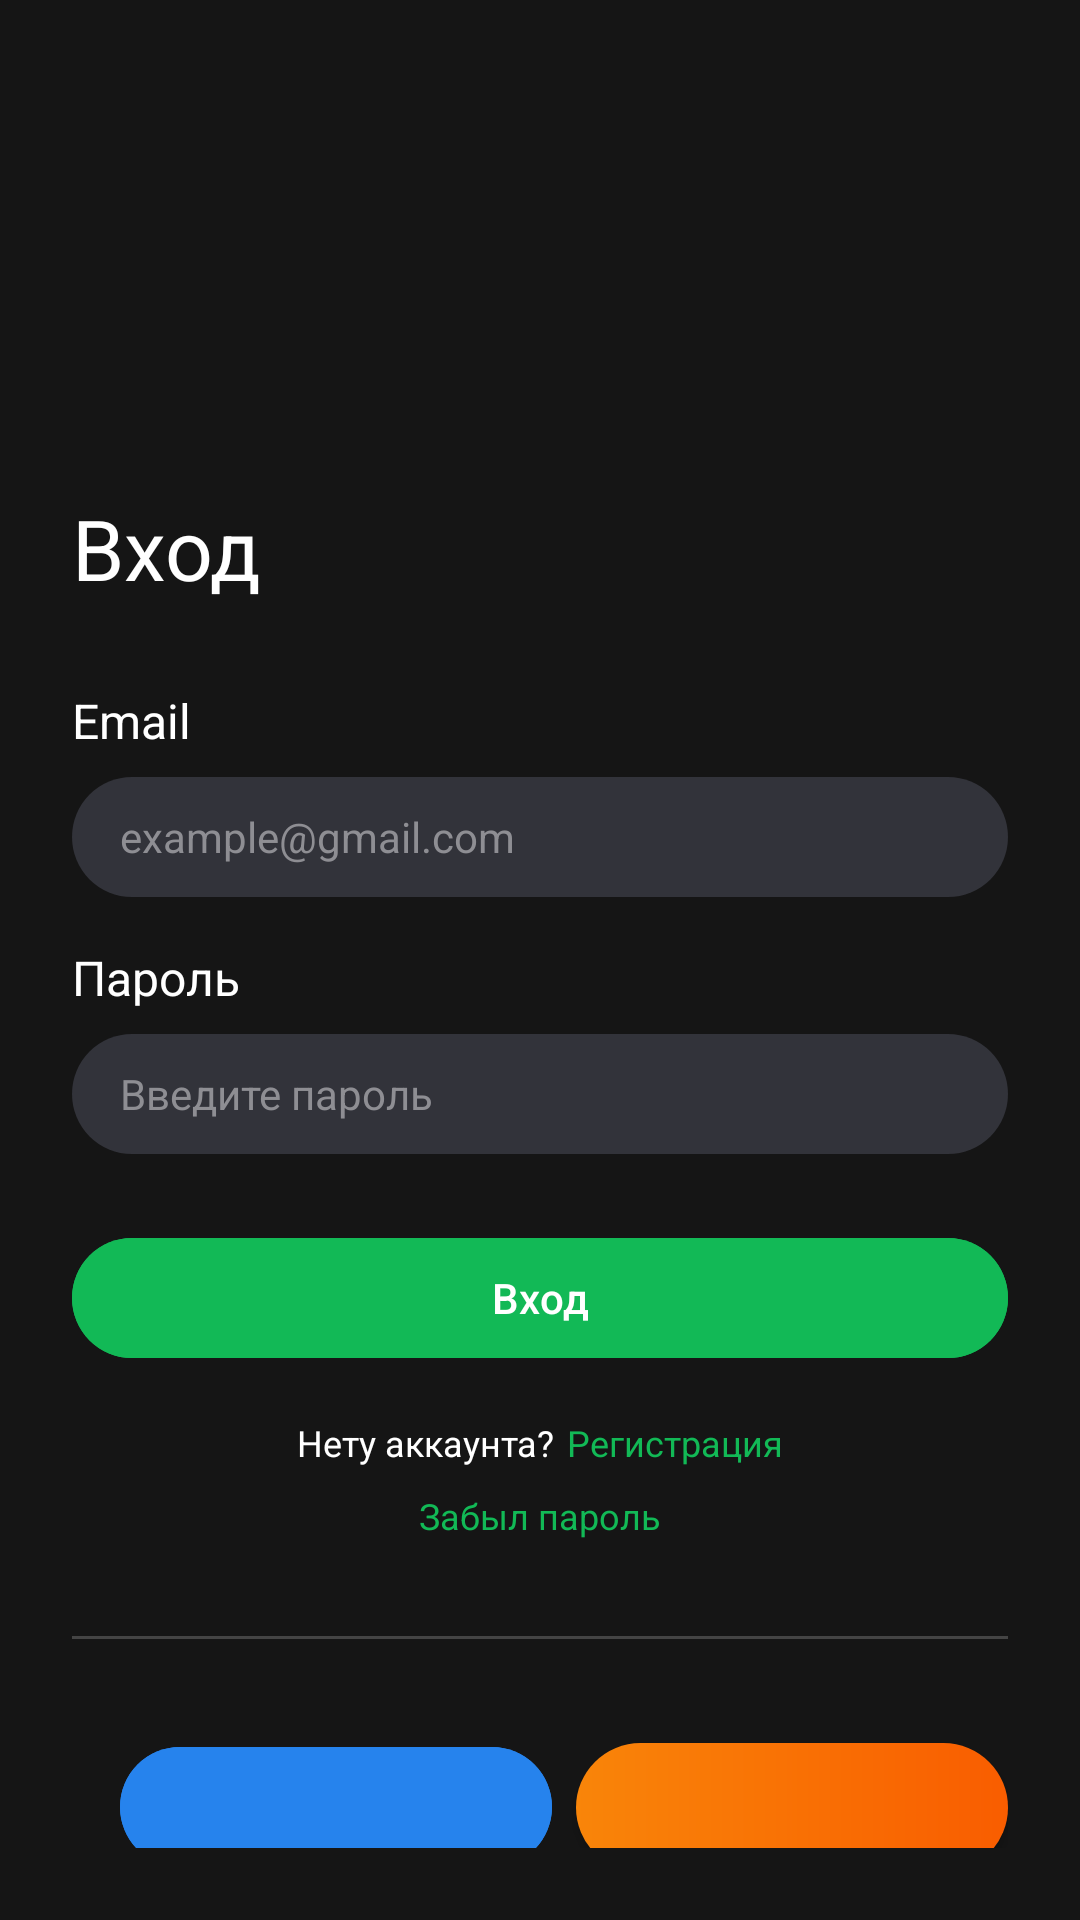

Layout XML and referenced resources for this Android screen:
<!-- AndroidManifest.xml: application theme Theme.EffectiveMobileProject -->
<!-- res/layout/fragment_login.xml -->
<androidx.constraintlayout.widget.ConstraintLayout
    xmlns:android="http://schemas.android.com/apk/res/android"
    xmlns:app="http://schemas.android.com/apk/res-auto"
    android:layout_width="match_parent"
    android:layout_height="match_parent"
    android:background="@color/bg_dark"
    android:padding="24dp">

    <TextView
        android:id="@+id/login_text_title"
        android:layout_width="wrap_content"
        android:layout_height="wrap_content"
        android:layout_marginTop="140dp"
        android:text="@string/login_text_title"
        android:textColor="@android:color/white"
        android:textSize="28sp"
        app:layout_constraintStart_toStartOf="parent"
        app:layout_constraintTop_toTopOf="parent" />

    <TextView
        android:id="@+id/login_email_text"
        android:layout_width="wrap_content"
        android:layout_height="wrap_content"
        android:layout_marginTop="28dp"
        android:text="@string/login_email_text"
        android:textSize="16sp"
        android:textColor="@android:color/white"
        app:layout_constraintStart_toStartOf="parent"
        app:layout_constraintTop_toBottomOf="@id/login_text_title" />

    <EditText
        android:id="@+id/login_email_input"
        android:layout_width="0dp"
        android:layout_height="40dp"
        android:layout_marginTop="8dp"
        android:background="@drawable/bg_input_field"
        android:hint="@string/login_input_email_hint"
        android:textSize="14sp"
        android:inputType="textEmailAddress"
        android:paddingHorizontal="16dp"
        android:textColor="@android:color/white"
        android:textColorHint="@color/hint_grey"
        app:layout_constraintEnd_toEndOf="parent"
        app:layout_constraintStart_toStartOf="parent"
        app:layout_constraintTop_toBottomOf="@id/login_email_text" />

    <TextView
        android:id="@+id/login_password_text"
        android:layout_width="wrap_content"
        android:layout_height="wrap_content"
        android:layout_marginTop="16dp"
        android:text="@string/login_password_text"
        android:textSize="16sp"
        android:textColor="@android:color/white"
        app:layout_constraintStart_toStartOf="parent"
        app:layout_constraintTop_toBottomOf="@id/login_email_input" />

    <EditText
        android:id="@+id/login_password_input"
        android:layout_width="0dp"
        android:layout_height="40dp"
        android:layout_marginTop="8dp"
        android:background="@drawable/bg_input_field"
        android:hint="@string/login_input_password_hint"
        android:inputType="textPassword"
        android:textSize="14sp"
        android:paddingHorizontal="16dp"
        android:textColor="@android:color/white"
        android:textColorHint="@color/hint_grey"
        app:layout_constraintEnd_toEndOf="parent"
        app:layout_constraintStart_toStartOf="parent"
        app:layout_constraintTop_toBottomOf="@id/login_password_text" />

    <com.google.android.material.button.MaterialButton
        android:id="@+id/login_proceed_button"
        android:layout_width="0dp"
        android:layout_height="wrap_content"
        android:layout_marginTop="24dp"
        android:backgroundTint="@color/brand_green"
        android:text="@string/login_button_text"
        android:paddingTop="10dp"
        android:paddingBottom="10dp"
        android:textAllCaps="false"
        android:textColor="@android:color/white"
        android:textSize="14sp"
        app:cornerRadius="30dp"
        app:layout_constraintEnd_toEndOf="parent"
        app:layout_constraintStart_toStartOf="parent"
        app:layout_constraintTop_toBottomOf="@id/login_password_input" />

    <TextView
        android:id="@+id/login_no_account_text"
        android:layout_width="wrap_content"
        android:layout_height="wrap_content"
        android:layout_marginTop="16dp"
        android:text="@string/login_no_account_text"
        android:textSize="12sp"
        android:textColor="@android:color/white"
        app:layout_constraintEnd_toStartOf="@+id/login_registration_clickable_text"
        app:layout_constraintHorizontal_chainStyle="packed"
        app:layout_constraintStart_toStartOf="parent"
        app:layout_constraintTop_toBottomOf="@id/login_proceed_button" />

    <TextView
        android:id="@+id/login_registration_clickable_text"
        android:layout_width="wrap_content"
        android:layout_height="wrap_content"
        android:layout_marginStart="4dp"
        android:text="@string/login_registration_text"
        android:textSize="12sp"
        android:textColor="@color/brand_green"
        app:layout_constraintBaseline_toBaselineOf="@id/login_no_account_text"
        app:layout_constraintEnd_toEndOf="parent"
        app:layout_constraintStart_toEndOf="@id/login_no_account_text" />

    <TextView
        android:id="@+id/login_forgot_password_clickable_text"
        android:layout_width="wrap_content"
        android:layout_height="wrap_content"
        android:layout_marginTop="8dp"
        android:text="@string/logib_forgot_password_text"
        android:textSize="12sp"
        android:textColor="@color/brand_green"
        app:layout_constraintEnd_toEndOf="parent"
        app:layout_constraintStart_toStartOf="parent"
        app:layout_constraintTop_toBottomOf="@id/login_no_account_text" />

    <View
        android:id="@+id/login_divider"
        android:layout_width="0dp"
        android:layout_height="1dp"
        android:layout_marginTop="32dp"
        android:background="#33FFFFFF"
        app:layout_constraintEnd_toEndOf="parent"
        app:layout_constraintStart_toStartOf="parent"
        app:layout_constraintTop_toBottomOf="@id/login_forgot_password_clickable_text" />

    <com.google.android.material.button.MaterialButton
        android:id="@+id/login_vk_button"
        android:layout_width="0dp"
        android:layout_height="wrap_content"
        android:layout_marginTop="32dp"
        android:layout_marginStart="16dp"
        android:backgroundTint="#2683ED"
        app:icon="@drawable/ic_vk"
        app:iconSize="32dp"
        app:iconGravity="textStart"
        app:cornerRadius="30dp"
        app:iconPadding="0dp"
        app:layout_constraintEnd_toStartOf="@+id/login_ok_button"
        app:layout_constraintHorizontal_weight="1"
        app:layout_constraintStart_toStartOf="parent"
        app:layout_constraintTop_toBottomOf="@id/login_divider" />

    <com.google.android.material.button.MaterialButton
        android:id="@+id/login_ok_button"
        style="@style/Widget.AppCompat.Button"
        android:layout_width="0dp"
        android:layout_height="43dp"
        android:layout_marginStart="8dp"
        android:minHeight="0dp"
        android:minWidth="0dp"
        android:insetTop="0dp"
        android:insetBottom="0dp"
        android:padding="0dp"
        android:background="@drawable/button_gradient"
        app:backgroundTint="@null"
        app:icon="@drawable/ic_ok"
        app:iconSize="32dp"
        app:iconGravity="textStart"
        app:iconPadding="0dp"
        app:layout_constraintHorizontal_weight="1"
        app:layout_constraintEnd_toEndOf="parent"
        app:layout_constraintStart_toEndOf="@+id/login_vk_button"
        app:layout_constraintTop_toTopOf="@+id/login_vk_button"
        app:layout_constraintBottom_toBottomOf="@+id/login_vk_button" />

</androidx.constraintlayout.widget.ConstraintLayout>
<!-- resources referenced by this layout -->
<resources>
  <color name="bg_dark">@color/dull_black</color>
  <color name="brand_green">@color/dark_spring_green</color>
  <color name="hint_grey">@color/grey_shadow</color>
  <!-- drawable bg_input_field (drawable) -->
  <shape xmlns:android="http://schemas.android.com/apk/res/android">
      <solid android:color="@color/field_grey" />
      <corners android:radius="30dp" />
  </shape>
  <!-- drawable button_gradient (drawable) -->
  <?xml version="1.0" encoding="utf-8"?>
  <shape xmlns:android="http://schemas.android.com/apk/res/android">
  <gradient
      android:startColor="#F98509"
      android:endColor="#F95D00"
      android:angle="0"
      android:type="linear" />
  
  <corners android:radius="30dp" />
  </shape>
  <string name="logib_forgot_password_text">Забыл пароль</string>
  <string name="login_button_text">Вход</string>
  <string name="login_email_text">Email</string>
  <string name="login_input_email_hint">example@gmail.com</string>
  <string name="login_input_password_hint">Введите пароль</string>
  <string name="login_no_account_text">Нету аккаунта?</string>
  <string name="login_password_text">Пароль</string>
  <string name="login_registration_text">Регистрация</string>
  <string name="login_text_title">Вход</string>
  <style name="Theme.EffectiveMobileProject" parent="Base.Theme.EffectiveMobileProject" />
  <color name="dull_black">#151515</color>
  <color name="dark_spring_green">#12B956</color>
  <color name="grey_shadow">#8E8E93</color>
  <color name="field_grey">@color/gunmetal_grey</color>
  <style name="Base.Theme.EffectiveMobileProject" parent="Theme.Material3.DayNight.NoActionBar">
          
          
      </style>
  <color name="gunmetal_grey">#32333A</color>
</resources>
